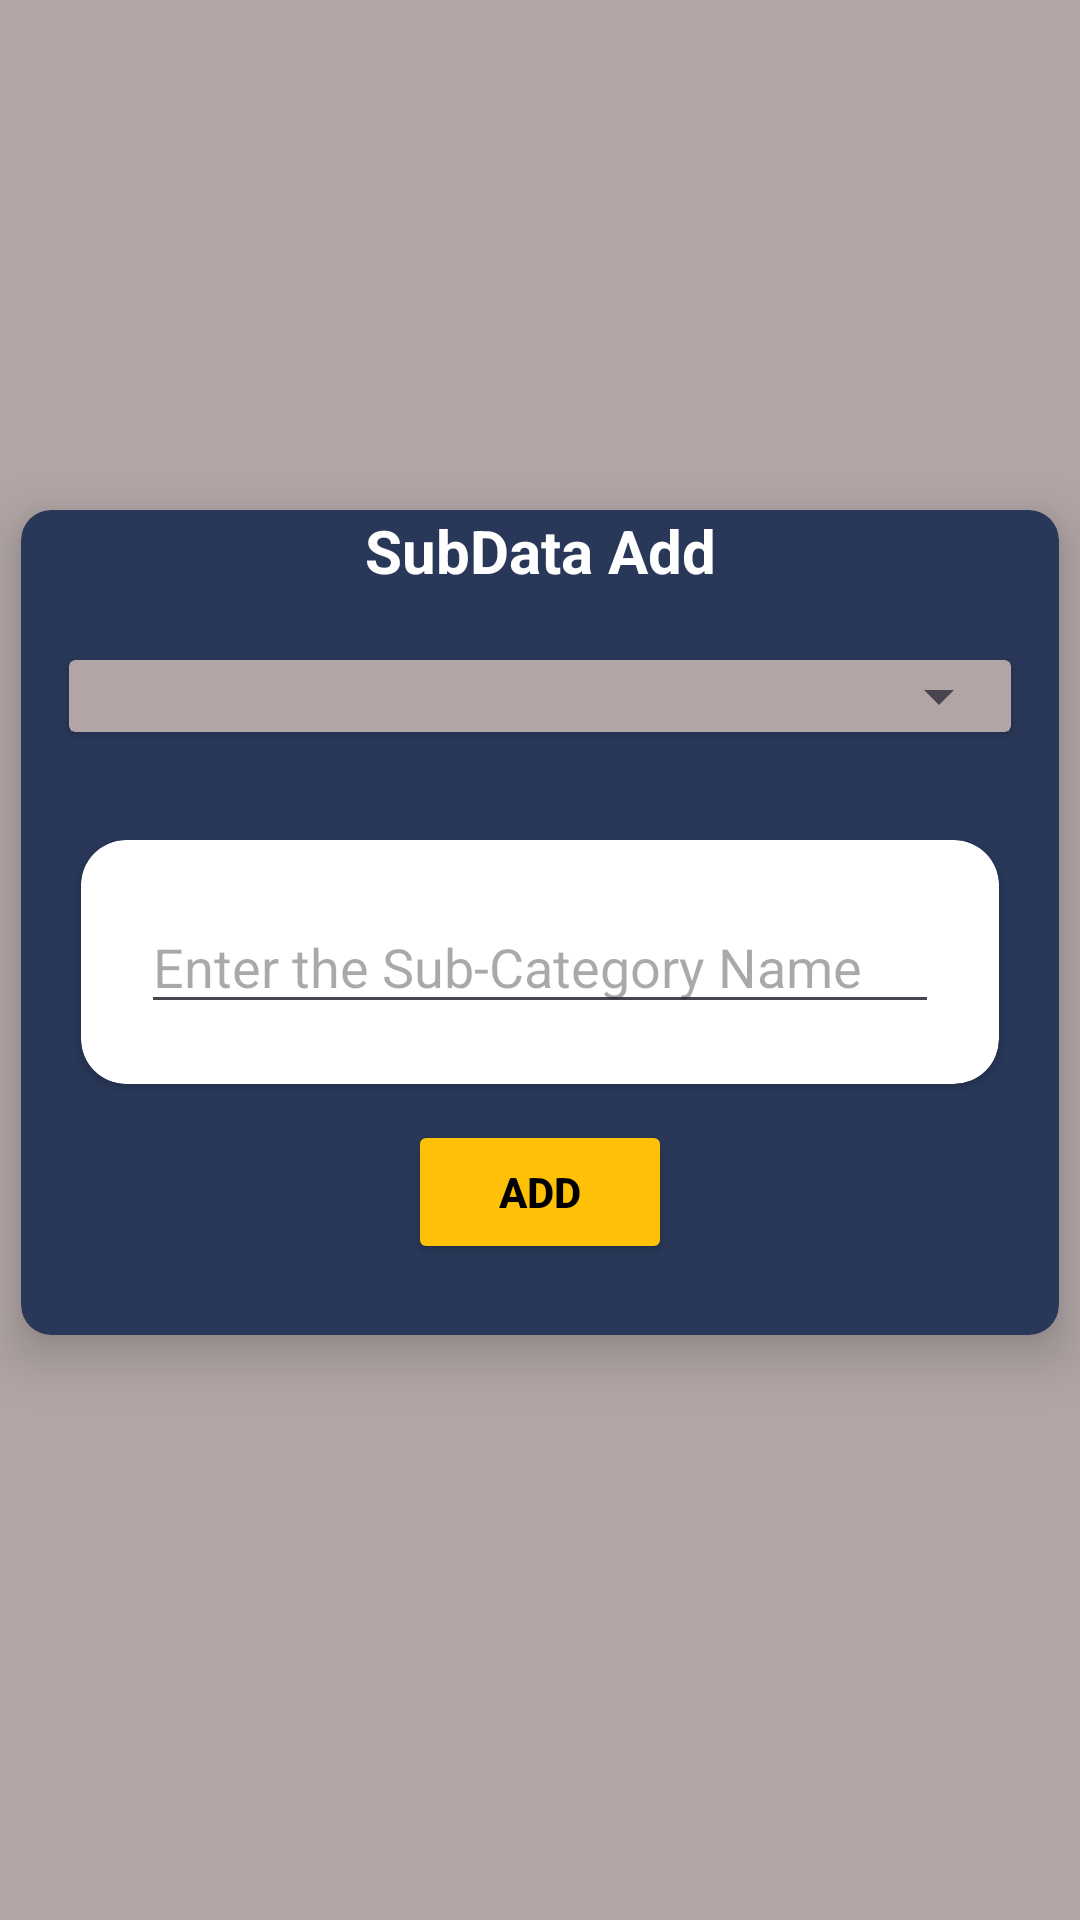

Write the Android layout XML for this screen, with the resource values it uses.
<!-- AndroidManifest.xml: application theme Theme.RiteshAPI -->
<!-- res/layout/activity_sub_category_add.xml -->
<?xml version="1.0" encoding="utf-8"?>
<LinearLayout xmlns:android="http://schemas.android.com/apk/res/android"
    android:layout_width="match_parent"
    android:layout_height="match_parent"
    xmlns:app="http://schemas.android.com/apk/res-auto"
    android:orientation="vertical"
    android:background="#B1A5A5">

    <androidx.cardview.widget.CardView
        android:layout_width="match_parent"
        android:layout_height="275dp"
        android:layout_gravity="center"
        android:layout_marginLeft="7dp"
        android:layout_marginTop="170dp"
        android:layout_marginRight="7dp"
        android:backgroundTint="@color/dark_blue"
        app:cardCornerRadius="10dp"
        app:cardElevation="10dp">

        <TextView
            android:layout_width="match_parent"
            android:layout_height="wrap_content"
            android:text="SubData Add"
            android:textAlignment="center"
            android:textColor="@color/white"
            android:textSize="20sp"
            android:textStyle="bold" />

        <androidx.cardview.widget.CardView
            android:layout_width="match_parent"
            android:layout_height="wrap_content"
            android:layout_marginLeft="16dp"
            android:layout_marginTop="50dp"
            android:layout_marginRight="16dp"
            android:backgroundTint="#B1A5A5">

            <androidx.appcompat.widget.AppCompatSpinner
                android:id="@+id/spinneradd"
                android:layout_width="match_parent"
                android:layout_height="wrap_content" />
        </androidx.cardview.widget.CardView>

        <androidx.cardview.widget.CardView
            android:layout_width="match_parent"
            android:layout_height="wrap_content"
            android:layout_marginLeft="20dp"
            android:layout_marginTop="110dp"
            android:layout_marginRight="20dp"
            android:background="@color/white"
            android:elevation="10dp"
            app:cardCornerRadius="15dp">

            <EditText
                android:id="@+id/edtsubname"
                android:layout_width="match_parent"
                android:layout_height="wrap_content"
                android:layout_margin="20dp"
                android:inputType="text"
                android:maxLength="50"
                android:imeOptions="actionDone"
                android:hint="Enter the Sub-Category Name " />
        </androidx.cardview.widget.CardView>

        <Button
            android:id="@+id/btnaddsubdata"
            android:layout_width="wrap_content"
            android:layout_height="wrap_content"
            android:layout_gravity="center"
            android:layout_marginTop="90dp"
            android:backgroundTint="#FFC107"
            android:text="Add"
            android:textColor="@color/black"
            android:textStyle="bold" />
    </androidx.cardview.widget.CardView>

</LinearLayout>
<!-- resources referenced by this layout -->
<resources>
  <color name="black">#FF000000</color>
  <color name="dark_blue">#293859</color>
  <color name="white">#FFFFFFFF</color>
  <style name="Theme.RiteshAPI" parent="Base.Theme.RiteshAPI" />
  <style name="Base.Theme.RiteshAPI" parent="Theme.Material3.DayNight.NoActionBar">
          
          
      </style>
</resources>
